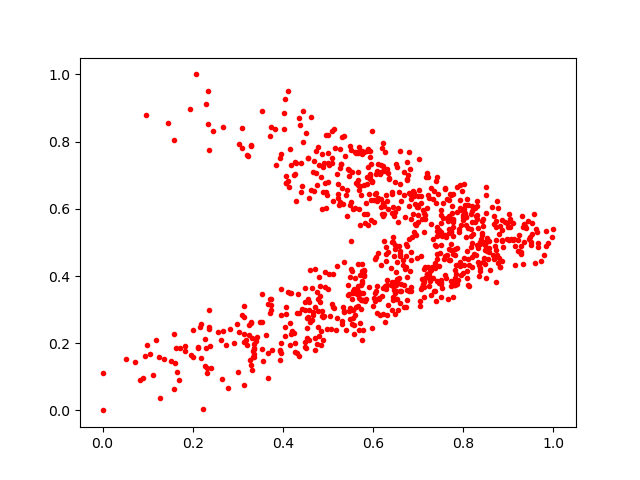

Source data for this figure (header and first rows):
0.6740953, 0.49017656
0.8361, 0.4249
0.5215, 0.6751
0.4023, 0.8851
0.6919, 0.5263
0.2287, 0.1867
0.5589, 0.6029
0.7773, 0.3364
0.5807, 0.5851
0.7081, 0.3677
0.3307, 0.2155
0.4411, 0.7362
0.3222, 0.7571
0.6272, 0.7116
0.8312, 0.6235
0.5534, 0.7094
0.8273, 0.4631
0.6885, 0.5835
0.5462, 0.2962
0.7853, 0.6653
0.7772, 0.4656
0.5576, 0.2283
0.7194, 0.4059
0.3357, 0.1826
0.7187, 0.4055
0.71, 0.3765
0.8717, 0.5462
0.536, 0.4411
0.4961, 0.6029
0.419, 0.2283
0.2219, 0.004091
0.7072, 0.4585
0.5311, 0.6615
0.5672, 0.3529
0.4871, 0.5995
0.9509, 0.5022
0.8663, 0.4627
0.5167, 0.239
0.3496, 0.263
0.934, 0.5557
0.6079, 0.3714
0.0, 0.1117
0.4256, 0.6994
0.4654, 0.2684
0.6909, 0.6382
0.6582, 0.4905
0.8062, 0.5506
0.7828, 0.4313
0.8432, 0.5682
0.412, 0.6826
0.5454, 0.3742
0.7502, 0.5269
0.5825, 0.3269
0.6495, 0.4797
0.4117, 0.9497
0.4147, 0.7783
0.2747, 0.1934
0.6261, 0.3712
0.467, 0.285
0.9367, 0.5491
0.646, 0.3725
... 796 more rows
